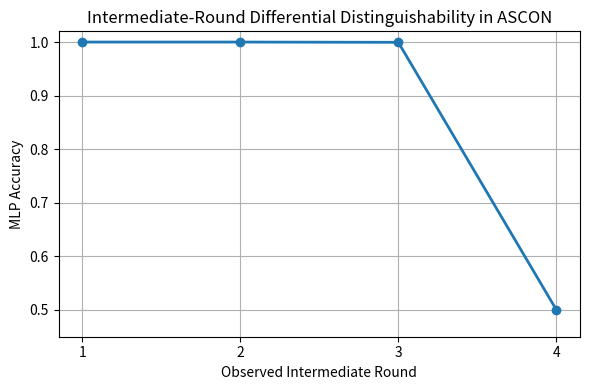

Here is the Python script that generated this plot: (Note: this script raises an exception after producing the figure.)
import matplotlib.pyplot as plt

rounds = [1, 2, 3, 4]
accuracy = [1.0000, 1.0000, 0.9995, 0.5005]

plt.figure(figsize=(6,4))
plt.plot(rounds, accuracy, marker='o', linewidth=2)
plt.xticks(rounds)
plt.ylim(0.45, 1.02)
plt.xlabel('Observed Intermediate Round')
plt.ylabel('MLP Accuracy')
plt.title('Intermediate-Round Differential Distinguishability in ASCON')
plt.grid(True)
plt.tight_layout()

plt.savefig('results/intermediate_decay.png', dpi=300)
print('Saved to results/intermediate_decay.png')

plt.show()
